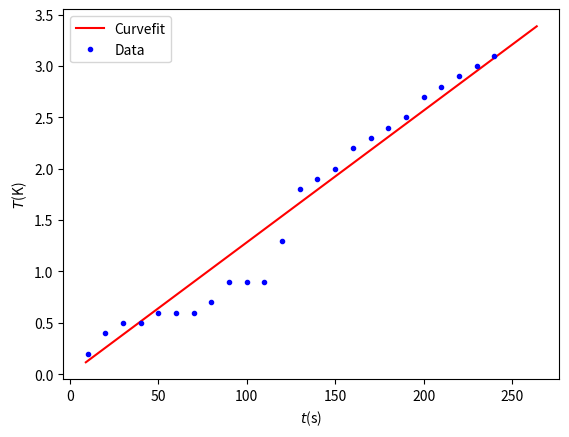

Write Python code to recreate this figure.
#import necessary libraries
import matplotlib.pyplot as plt
import numpy as np
import math
from scipy.optimize import curve_fit 

# Hier de data en de analyse

m = 0.2                                                                     # Massa water (kg)
P = 20
T_0 = 18.6

t = np.linspace(10, 240, 24)
T_m = np.array([18.8, 19.0, 19.1, 19.1, 19.2, 19.2, 19.2, 19.3, 19.5, 19.5, 19.5, 19.9, 20.4, 20.5, 20.6, 20.8, 20.9, 21.0, 21.1, 21.3, 21.4, 21.5, 21.6, 21.7])                                                  # Temperatuurverschil (K)

Delta_T = T_m - T_0


def DT(t, c_w):
    return (P * t) / (m * c_w)


# Sla figuren op met  
# 
# plt.savefig("figures/naam.png", dpi=450)

popt_DT, pcov_DT = curve_fit(DT, t, Delta_T, p0=(4180))


min_value_t = np.min(t)
max_value_t = np.max(t)

x_DT = np.linspace(0.9*min_value_t, 1.1*max_value_t, 1000)
y_DT = DT(x_DT, *popt_DT)

# Maken van de grafiek
plt.figure()
plt.xlabel('$t$(s)')
plt.ylabel('$T$(K)')

plt.plot(x_DT, y_DT, 'r-', label='Curvefit')
plt.plot(t, Delta_T, 'b.', label='Data')
plt.legend()
#plt.savefig("Figuren/naam.png", dpi=450)
plt.show()

c_w = popt_DT[0]
u_c_w = np.sqrt(pcov_DT[0,0])

print('The C_w is (%.1f \u00B1 %.1f) J/kgK.' %(c_w, u_c_w))
